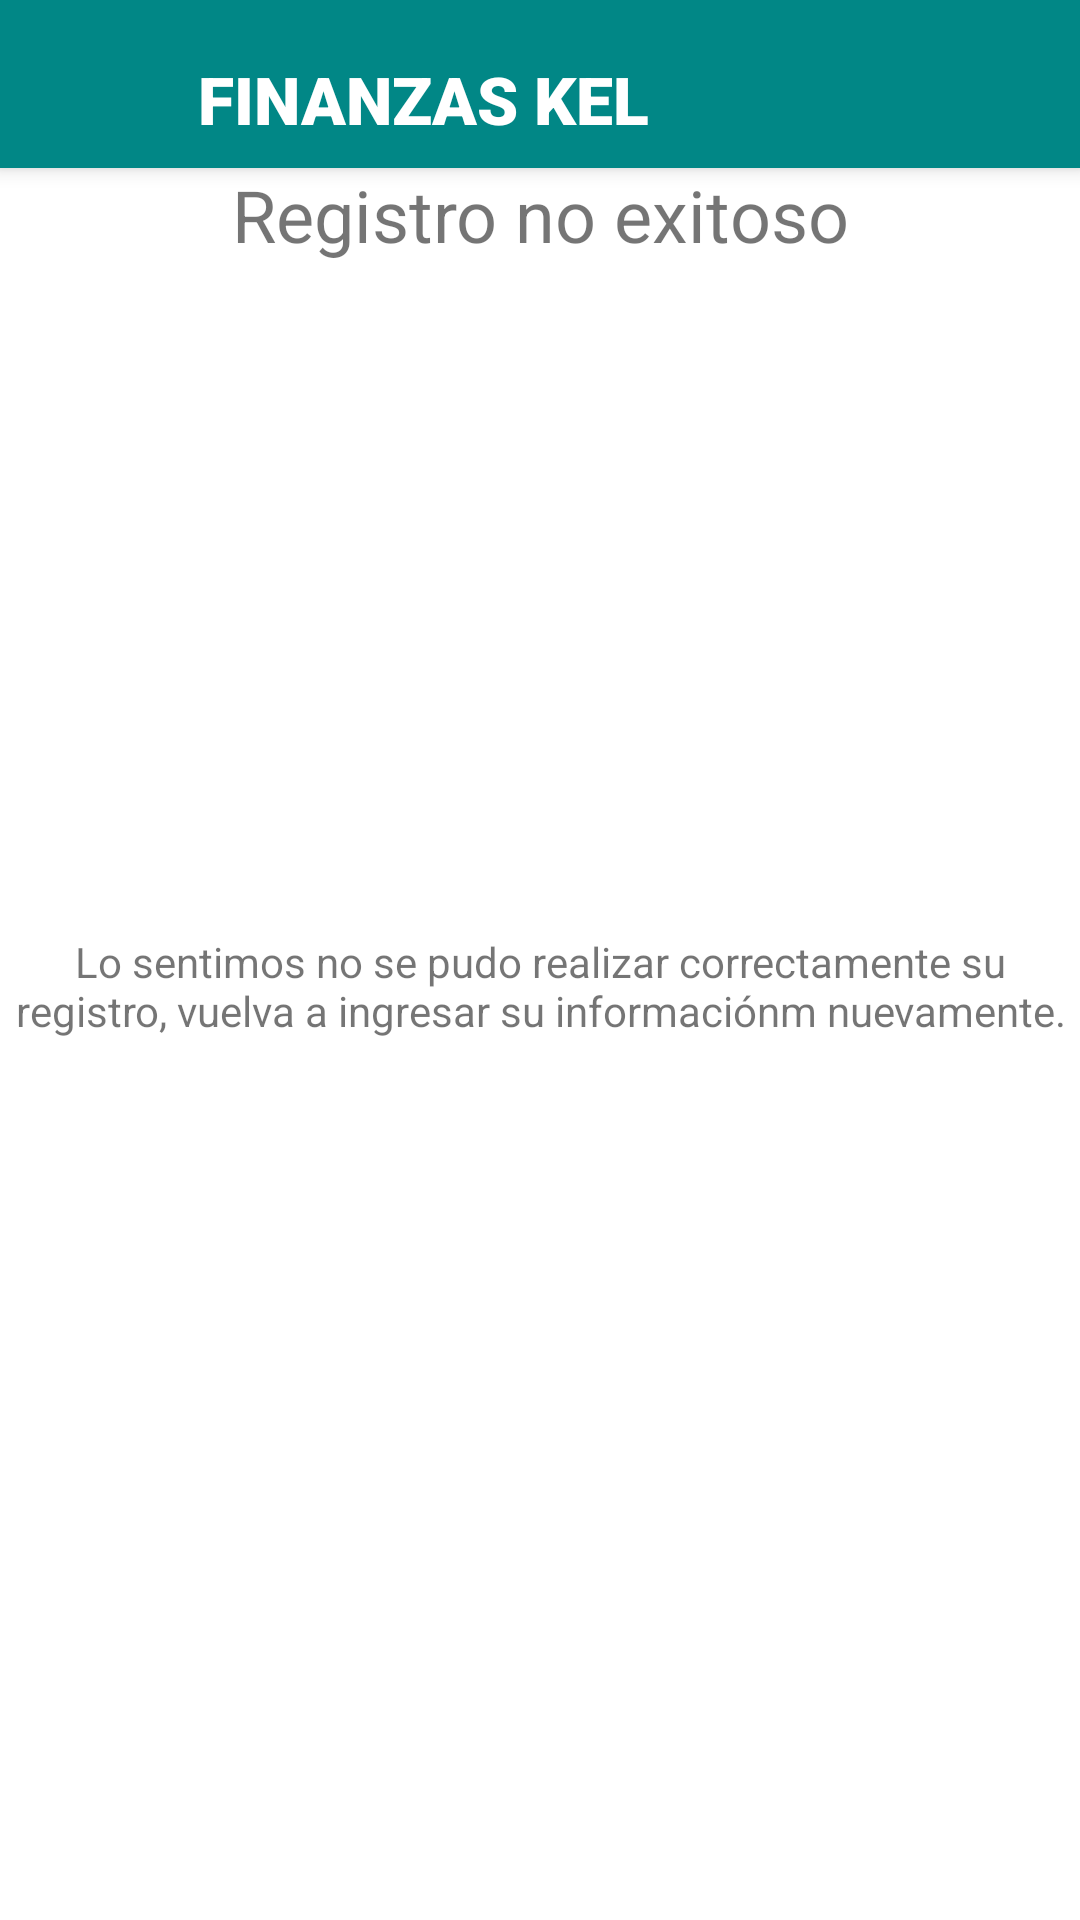

Layout XML and referenced resources for this Android screen:
<!-- AndroidManifest.xml: application theme Theme.KELFinanzas -->
<!-- res/layout/activity_noexitoso_registro.xml -->
<?xml version="1.0" encoding="utf-8"?>
<androidx.constraintlayout.widget.ConstraintLayout xmlns:android="http://schemas.android.com/apk/res/android"
    xmlns:app="http://schemas.android.com/apk/res-auto"
    xmlns:tools="http://schemas.android.com/tools"
    android:layout_width="match_parent"
    android:layout_height="match_parent"
    tools:context=".noexitoso_registro">

    <include
        android:id="@+id/my_toolbar"
        layout="@layout/activity_toolbar" />

    <ImageView
        android:id="@+id/imageView4"
        android:layout_width="146dp"
        android:layout_height="267dp"
        android:src="@drawable/error"
        app:layout_constraintEnd_toEndOf="parent"
        app:layout_constraintStart_toStartOf="parent"
        tools:layout_editor_absoluteY="149dp" />

    <TextView
        android:id="@+id/error_text"
        android:layout_width="wrap_content"
        android:layout_height="wrap_content"
        android:layout_marginTop="203dp"
        android:layout_marginBottom="60dp"
        android:text="Registro no exitoso"
        android:textSize="24sp"
        app:layout_constraintBottom_toTopOf="@+id/imageView4"
        app:layout_constraintEnd_toEndOf="parent"
        app:layout_constraintStart_toStartOf="parent"
        app:layout_constraintTop_toTopOf="parent" />


    <TextView
        android:id="@+id/textView"
        android:layout_width="350dp"
        android:layout_height="wrap_content"
        android:layout_marginBottom="250dp"
        android:text="Lo sentimos no se pudo realizar correctamente su registro, vuelva a ingresar su informaciónm nuevamente."
        android:textAlignment="center"
        app:layout_constraintBottom_toBottomOf="parent"
        app:layout_constraintEnd_toEndOf="parent"
        app:layout_constraintStart_toStartOf="parent"
        app:layout_constraintTop_toBottomOf="@+id/imageView4" />


</androidx.constraintlayout.widget.ConstraintLayout>
<!-- res/layout/activity_toolbar.xml (included above) -->
<?xml version="1.0" encoding="utf-8"?>
<androidx.appcompat.widget.Toolbar xmlns:android="http://schemas.android.com/apk/res/android"
    xmlns:app="http://schemas.android.com/apk/res-auto"
    xmlns:tools="http://schemas.android.com/tools"
    android:id="@+id/my_toolbar"
    android:layout_width="match_parent"
    android:layout_height="wrap_content"
    android:background="@color/teal_700"
    android:elevation="4dp"
    android:theme="@style/ThemeOverlay.AppCompat.ActionBar">

    <LinearLayout
        android:layout_width="match_parent"
        android:layout_height="wrap_content"
        android:orientation="horizontal">

        <ImageView
            android:id="@+id/logo"
            android:layout_width="40dp"
            android:layout_height="40dp"
            android:layout_marginRight="10dp"
            android:scrollbarTrackVertical="@drawable/logo"
            android:src="@drawable/logo" />

        <LinearLayout
            android:layout_width="match_parent"
            android:layout_height="wrap_content"
            android:layout_gravity="center_vertical"
            android:layout_marginTop="5dp"
            android:orientation="vertical">

            <TextView
                android:id="@+id/txt"
                android:layout_width="wrap_content"
                android:layout_height="wrap_content"
                android:fontFamily="sans-serif-black"
                android:text="FINANZAS KEL"
                android:textAppearance="@style/Base.TextAppearance.AppCompat.Large"
                android:textColor="@color/white" />

        </LinearLayout>

    </LinearLayout>


</androidx.appcompat.widget.Toolbar>
<!-- resources referenced by this layout -->
<resources>
  <style name="Theme.KELFinanzas" parent="Theme.MaterialComponents.DayNight.DarkActionBar">
          
          <item name="colorPrimary">@color/purple_500</item>
          <item name="colorPrimaryVariant">@color/purple_700</item>
          <item name="colorOnPrimary">@color/white</item>
          
          <item name="colorSecondary">@color/teal_200</item>
          <item name="colorSecondaryVariant">@color/teal_700</item>
          <item name="colorOnSecondary">@color/black</item>
          
          <item name="android:statusBarColor" tools:targetApi="l">?attr/colorPrimaryVariant</item>
          
      </style>
  <!-- not gathered from this repository: default colours our renderer supplied (Android Studio template values) -->
  <color name="purple_500">#FF6200EE</color>
  <color name="purple_700">#FF3700B3</color>
  <color name="teal_200">#FF03DAC5</color>
  <color name="teal_700">#FF018786</color>
  <color name="black">#FF000000</color>
  <color name="white">#FFFFFFFF</color>
</resources>
